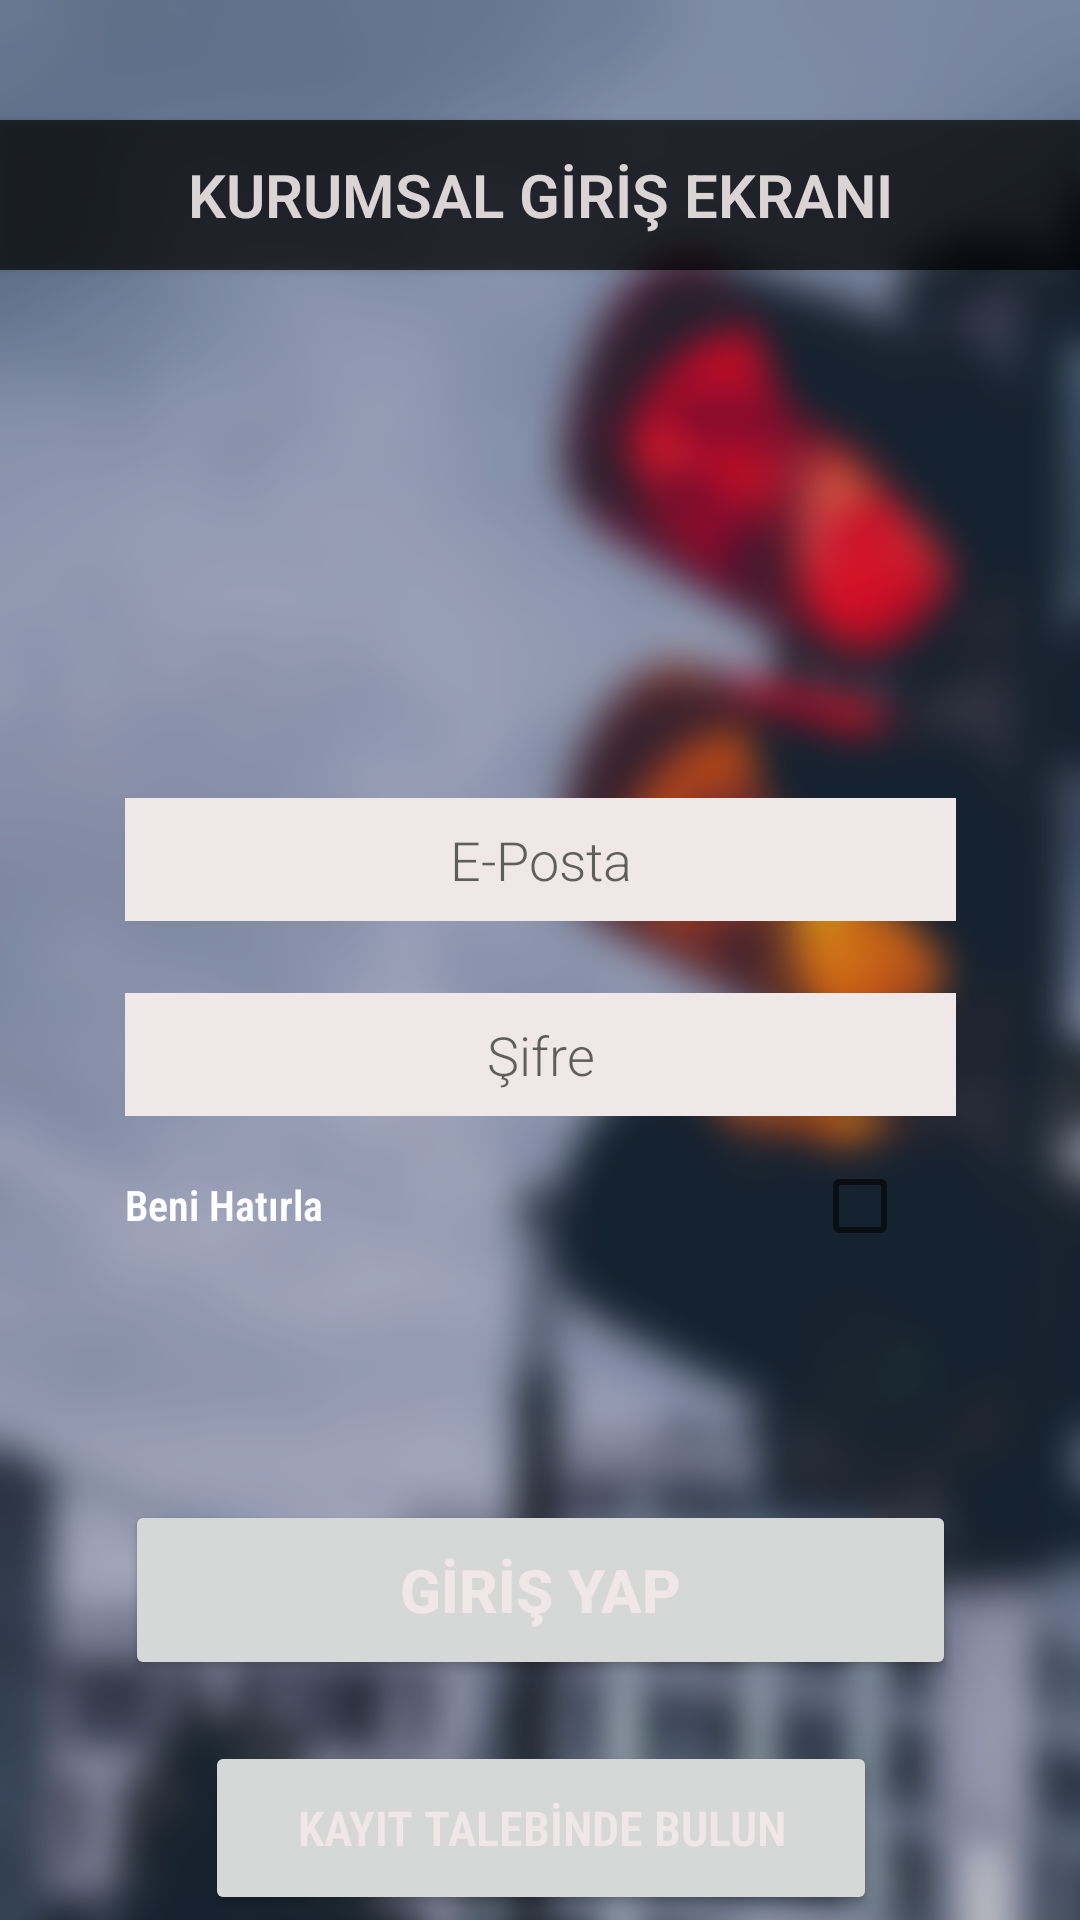

The Android layout XML behind this screen, and the referenced resources:
<!-- AndroidManifest.xml: application theme AppTheme.ObjectDetection -->
<!-- res/layout/login_screen_kurumsal.xml -->
<?xml version="1.0" encoding="utf-8"?>
<androidx.constraintlayout.widget.ConstraintLayout xmlns:android="http://schemas.android.com/apk/res/android"
    xmlns:app="http://schemas.android.com/apk/res-auto"
    xmlns:tools="http://schemas.android.com/tools"
    android:layout_width="match_parent"
    android:layout_height="match_parent"
    android:background="@drawable/bireysel_background"
    tools:context=".LoginScreen.LoginScreenMain">


    <Button
        android:id="@+id/button4"
        android:layout_width="match_parent"
        android:layout_height="50dp"
        android:layout_marginTop="40dp"
        android:background="#B3000000"
        android:fontFamily="sans-serif-light"
        android:text="KURUMSAL GİRİŞ EKRANI"
        android:textColor="#DAD4D4"
        android:textSize="20sp"
        android:textStyle="bold"
        app:layout_constraintEnd_toEndOf="parent"
        app:layout_constraintHorizontal_bias="0.0"
        app:layout_constraintStart_toStartOf="parent"
        app:layout_constraintTop_toTopOf="parent" />

    <EditText
        android:id="@+id/lsk_maillET"
        android:layout_width="277dp"
        android:layout_height="41dp"
        android:layout_marginStart="50dp"
        android:layout_marginTop="176dp"
        android:layout_marginEnd="50dp"
        android:background="#F0E8E8"
        android:ems="10"
        android:fontFamily="sans-serif-light"
        android:hint="E-Posta"
        android:inputType="textPersonName"
        android:textAlignment="center"
        app:layout_constraintEnd_toEndOf="parent"
        app:layout_constraintStart_toStartOf="parent"
        app:layout_constraintTop_toBottomOf="@+id/button4" />

    <Button
        android:id="@+id/lsk_loginBTN"
        android:layout_width="277dp"
        android:layout_height="60dp"
        android:layout_marginStart="50dp"
        android:layout_marginTop="24dp"
        android:layout_marginEnd="50dp"
        android:fontFamily="sans-serif-medium"
        android:text="GİRİŞ YAP"
        android:textColor="#f0e8e8"
        android:textSize="20sp"
        android:textStyle="bold"
        app:layout_constraintEnd_toEndOf="parent"
        app:layout_constraintStart_toStartOf="parent"
        app:layout_constraintTop_toBottomOf="@+id/lsk_errorMessageTXT" />

    <Button
        android:id="@+id/lsk_newAccountBTN"
        android:layout_width="224dp"
        android:layout_height="58dp"
        android:layout_marginStart="50dp"
        android:layout_marginTop="20dp"
        android:layout_marginEnd="50dp"
        android:fontFamily="sans-serif-condensed-light"
        android:text="KAYIT TALEBİNDE BULUN"
        android:textColor="#f0e8e8"
        android:textSize="16sp"
        android:textStyle="bold"
        app:layout_constraintBottom_toBottomOf="parent"
        app:layout_constraintEnd_toEndOf="parent"
        app:layout_constraintHorizontal_bias="0.505"
        app:layout_constraintStart_toStartOf="parent"
        app:layout_constraintTop_toBottomOf="@+id/lsk_loginBTN"
        app:layout_constraintVertical_bias="0.238" />

    <CheckBox
        android:id="@+id/lsk_rememberMeCHECK"
        android:layout_width="wrap_content"
        android:layout_height="wrap_content"
        android:layout_marginTop="4dp"
        app:layout_constraintBottom_toTopOf="@+id/lsk_errorMessageTXT"
        app:layout_constraintEnd_toEndOf="@+id/lsk_passwordET"
        app:layout_constraintTop_toBottomOf="@+id/lsk_passwordET" />

    <Button
        android:id="@+id/lsk_errorMessageTXT"
        android:layout_width="277dp"
        android:layout_height="wrap_content"
        android:layout_marginTop="56dp"
        android:background="#B3CF2929"
        android:fontFamily="sans-serif-condensed-light"
        android:text="-"
        android:textAlignment="center"
        android:textColor="#DAD4D4"
        android:textSize="14sp"
        android:textStyle="bold"
        android:visibility="invisible"
        app:layout_constraintEnd_toEndOf="parent"
        app:layout_constraintStart_toStartOf="parent"
        app:layout_constraintTop_toBottomOf="@+id/lsk_passwordET" />

    <TextView
        android:id="@+id/textView"
        android:layout_width="wrap_content"
        android:layout_height="wrap_content"
        android:layout_marginTop="20dp"
        android:fontFamily="sans-serif-condensed-light"
        android:text="Beni Hatırla"
        android:textColor="#FFFFFF"
        android:textStyle="bold"
        app:layout_constraintEnd_toStartOf="@+id/lsk_rememberMeCHECK"
        app:layout_constraintHorizontal_bias="0.0"
        app:layout_constraintStart_toStartOf="@+id/lsk_passwordET"
        app:layout_constraintTop_toBottomOf="@+id/lsk_passwordET" />

    <EditText
        android:id="@+id/lsk_passwordET"
        android:layout_width="277dp"
        android:layout_height="41dp"
        android:layout_marginStart="50dp"
        android:layout_marginTop="24dp"
        android:layout_marginEnd="50dp"
        android:background="#F0E8E8"
        android:ems="10"
        android:fontFamily="sans-serif-light"
        android:hint="Şifre"
        android:inputType="textPersonName"
        android:password="true"
        android:textAlignment="center"
        app:layout_constraintEnd_toEndOf="parent"
        app:layout_constraintStart_toStartOf="parent"
        app:layout_constraintTop_toBottomOf="@+id/lsk_maillET" />

    <ImageView
        android:id="@+id/imageView3"
        android:layout_width="300dp"
        android:layout_height="281dp"
        android:visibility="gone"
        app:layout_constraintBottom_toTopOf="@+id/lsk_maillET"
        app:layout_constraintEnd_toEndOf="parent"
        app:layout_constraintStart_toStartOf="parent"
        app:layout_constraintTop_toBottomOf="@+id/button4"
        app:srcCompat="@drawable/logo_man" />

</androidx.constraintlayout.widget.ConstraintLayout>
<!-- resources referenced by this layout -->
<resources>
  <!-- drawable bireysel_background: png bitmap (drawable-v24, 285285 bytes) -->
  <!-- drawable logo_man: png bitmap (drawable-v24, 55972 bytes) -->
  <style name="AppTheme.ObjectDetection" parent="Theme.MaterialComponents.DayNight.DarkActionBar">
          
          <item name="colorPrimary">@color/colorPrimary</item>
          <item name="colorPrimaryDark">@color/colorPrimaryDark</item>
          <item name="colorAccent">@color/colorAccent</item>
          <item name="windowActionBar">false</item>
          <item name="windowNoTitle">true</item>
      </style>
  <color name="colorPrimary">#44748D</color>
  <color name="colorPrimaryDark">#1F3541</color>
  <color name="colorAccent">#58333B</color>
</resources>
